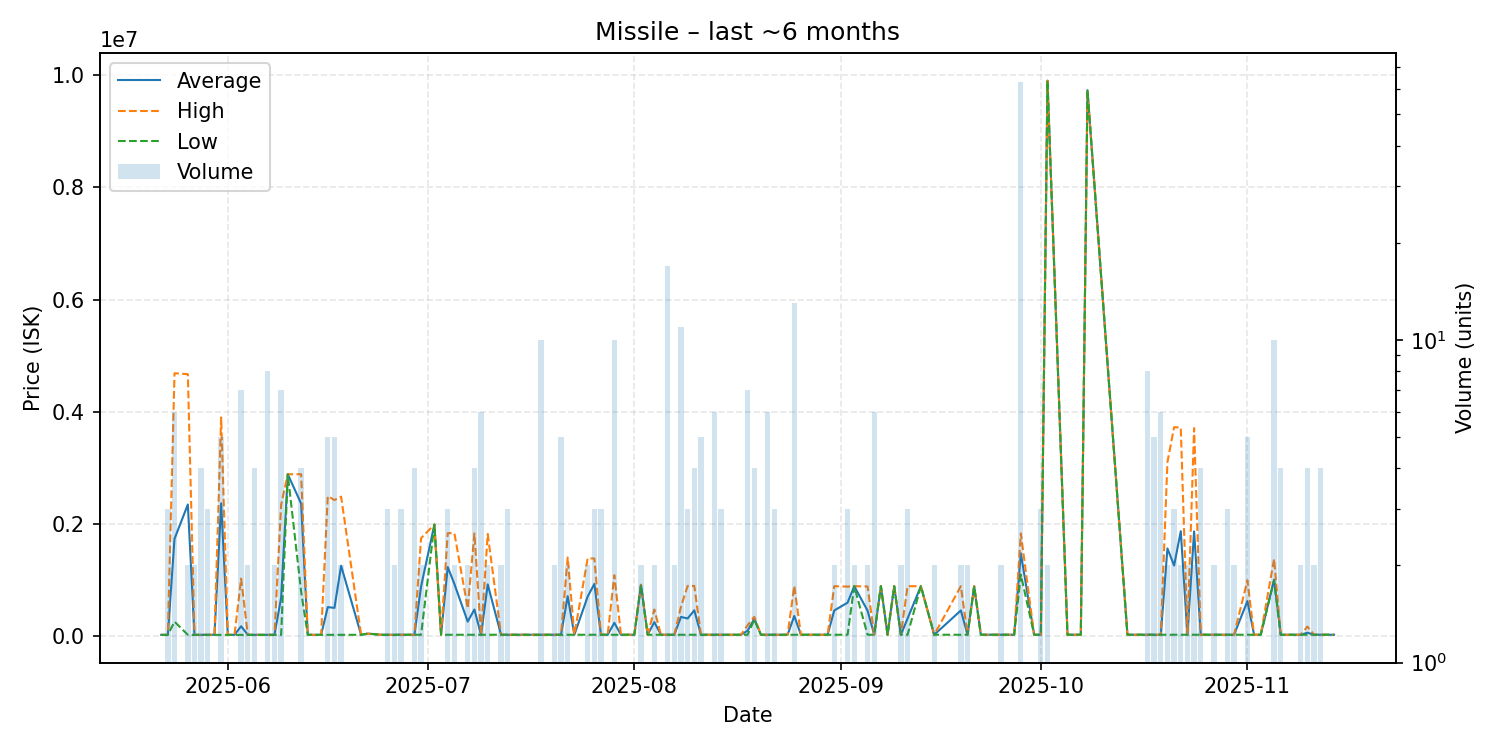

The table this chart was drawn from, first rows:
date, average, highest, lowest, order_count, volume
2025-05-22, 28060, 28060, 28060, 1, 1
2025-05-23, 28057, 28060, 28050, 3, 3
2025-05-24, 1738353, 4687000, 264030, 3, 6
2025-05-26, 2349530, 4671000, 28060, 2, 2
2025-05-27, 28060, 28060, 28060, 2, 2
2025-05-28, 28058, 28060, 28050, 3, 4
2025-05-29, 29013, 30000, 28520, 3, 3
2025-05-30, 30000, 30000, 30000, 1, 1
2025-05-31, 2371600, 3900000, 29500, 5, 5
2025-06-01, 28050, 28050, 28050, 1, 1
2025-06-02, 29000, 29000, 29000, 1, 1
2025-06-03, 181731, 1029000, 29005, 5, 7
2025-06-04, 28525, 29000, 28050, 2, 2
2025-06-05, 28525, 29000, 28050, 4, 4
2025-06-06, 29000, 29000, 29000, 1, 1
2025-06-07, 28380, 29000, 28000, 6, 8
2025-06-08, 29000, 29000, 29000, 2, 2
2025-06-09, 690143, 2345000, 28000, 6, 7
2025-06-10, 2888000, 2888000, 2888000, 1, 1
2025-06-12, 2366000, 2889000, 798000, 3, 4
2025-06-13, 29000, 29000, 29000, 1, 1
2025-06-14, 29000, 29000, 29000, 1, 1
2025-06-15, 29000, 29000, 29000, 1, 1
2025-06-16, 522600, 2499000, 28000, 4, 5
2025-06-17, 508400, 2429000, 28000, 5, 5
2025-06-18, 1259000, 2490000, 28000, 2, 2
2025-06-21, 29000, 29000, 29000, 1, 1
2025-06-22, 50000, 50000, 50000, 1, 1
2025-06-24, 30000, 30000, 30000, 1, 1
2025-06-25, 29000, 29000, 29000, 2, 3
2025-06-26, 29000, 29000, 29000, 2, 2
2025-06-27, 30000, 30000, 30000, 1, 3
2025-06-29, 30000, 30000, 30000, 4, 4
2025-06-30, 890000, 1750000, 30000, 2, 2
2025-07-02, 1993000, 1993000, 1993000, 1, 1
2025-07-03, 30000, 30000, 30000, 1, 1
2025-07-04, 1236667, 1840000, 30000, 3, 3
2025-07-05, 934050, 1839000, 29100, 2, 2
2025-07-07, 264550, 500000, 29100, 2, 2
2025-07-08, 480328, 1834000, 29100, 3, 4
2025-07-09, 29130, 29130, 29130, 1, 6
2025-07-10, 927500, 1825000, 30000, 2, 2
2025-07-12, 30050, 30050, 30050, 2, 2
2025-07-13, 30050, 30050, 30050, 2, 3
2025-07-14, 30050, 30050, 30050, 1, 1
2025-07-16, 30050, 30050, 30050, 1, 1
2025-07-17, 30050, 30050, 30050, 1, 1
2025-07-18, 30048, 30050, 30040, 4, 10
2025-07-19, 30050, 30050, 30050, 1, 1
2025-07-20, 30050, 30050, 30050, 2, 2
2025-07-21, 30050, 30050, 30050, 4, 5
2025-07-22, 718025, 1406000, 30050, 2, 2
2025-07-23, 30070, 30070, 30070, 1, 1
2025-07-25, 710535, 1391000, 30070, 2, 2
2025-07-26, 935360, 1388000, 30080, 3, 3
2025-07-27, 30080, 30085, 30075, 3, 3
2025-07-28, 30090, 30090, 30090, 1, 1
2025-07-29, 242365, 1091500, 30080, 5, 10
2025-07-30, 30090, 30090, 30090, 1, 1
2025-07-31, 30090, 30090, 30090, 1, 1
... 82 more rows
